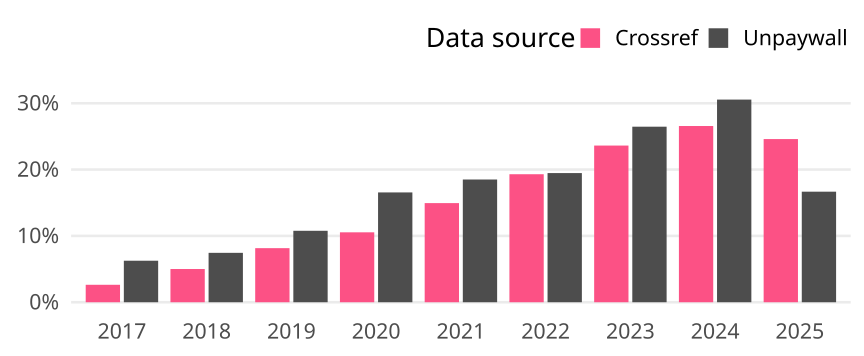

The data file committed next to this chart (first rows):
cr_year, cat, article_total, name, oa_articles, oa_share
2017, Global, 67882, Crossref, 1786, 0.02631
2017, Global, 67882, Unpaywall, 4249, 0.06259
2018, Global, 66555, Crossref, 3334, 0.05009
2018, Global, 66555, Unpaywall, 4957, 0.07448
2019, Global, 53914, Crossref, 4396, 0.08154
2019, Global, 53914, Unpaywall, 5808, 0.1077
2020, Global, 59662, Crossref, 6289, 0.1054
2020, Global, 59662, Unpaywall, 9878, 0.1656
2021, Global, 55971, Crossref, 8366, 0.1495
2021, Global, 55971, Unpaywall, 10357, 0.185
2022, Global, 48968, Crossref, 9451, 0.193
2022, Global, 48968, Unpaywall, 9536, 0.1947
2023, Global, 48152, Crossref, 11375, 0.2362
2023, Global, 48152, Unpaywall, 12744, 0.2647
2024, Global, 49736, Crossref, 13215, 0.2657
2024, Global, 49736, Unpaywall, 15196, 0.3055
2025, Global, 32437, Crossref, 7980, 0.246
2025, Global, 32437, Unpaywall, 5407, 0.1667
